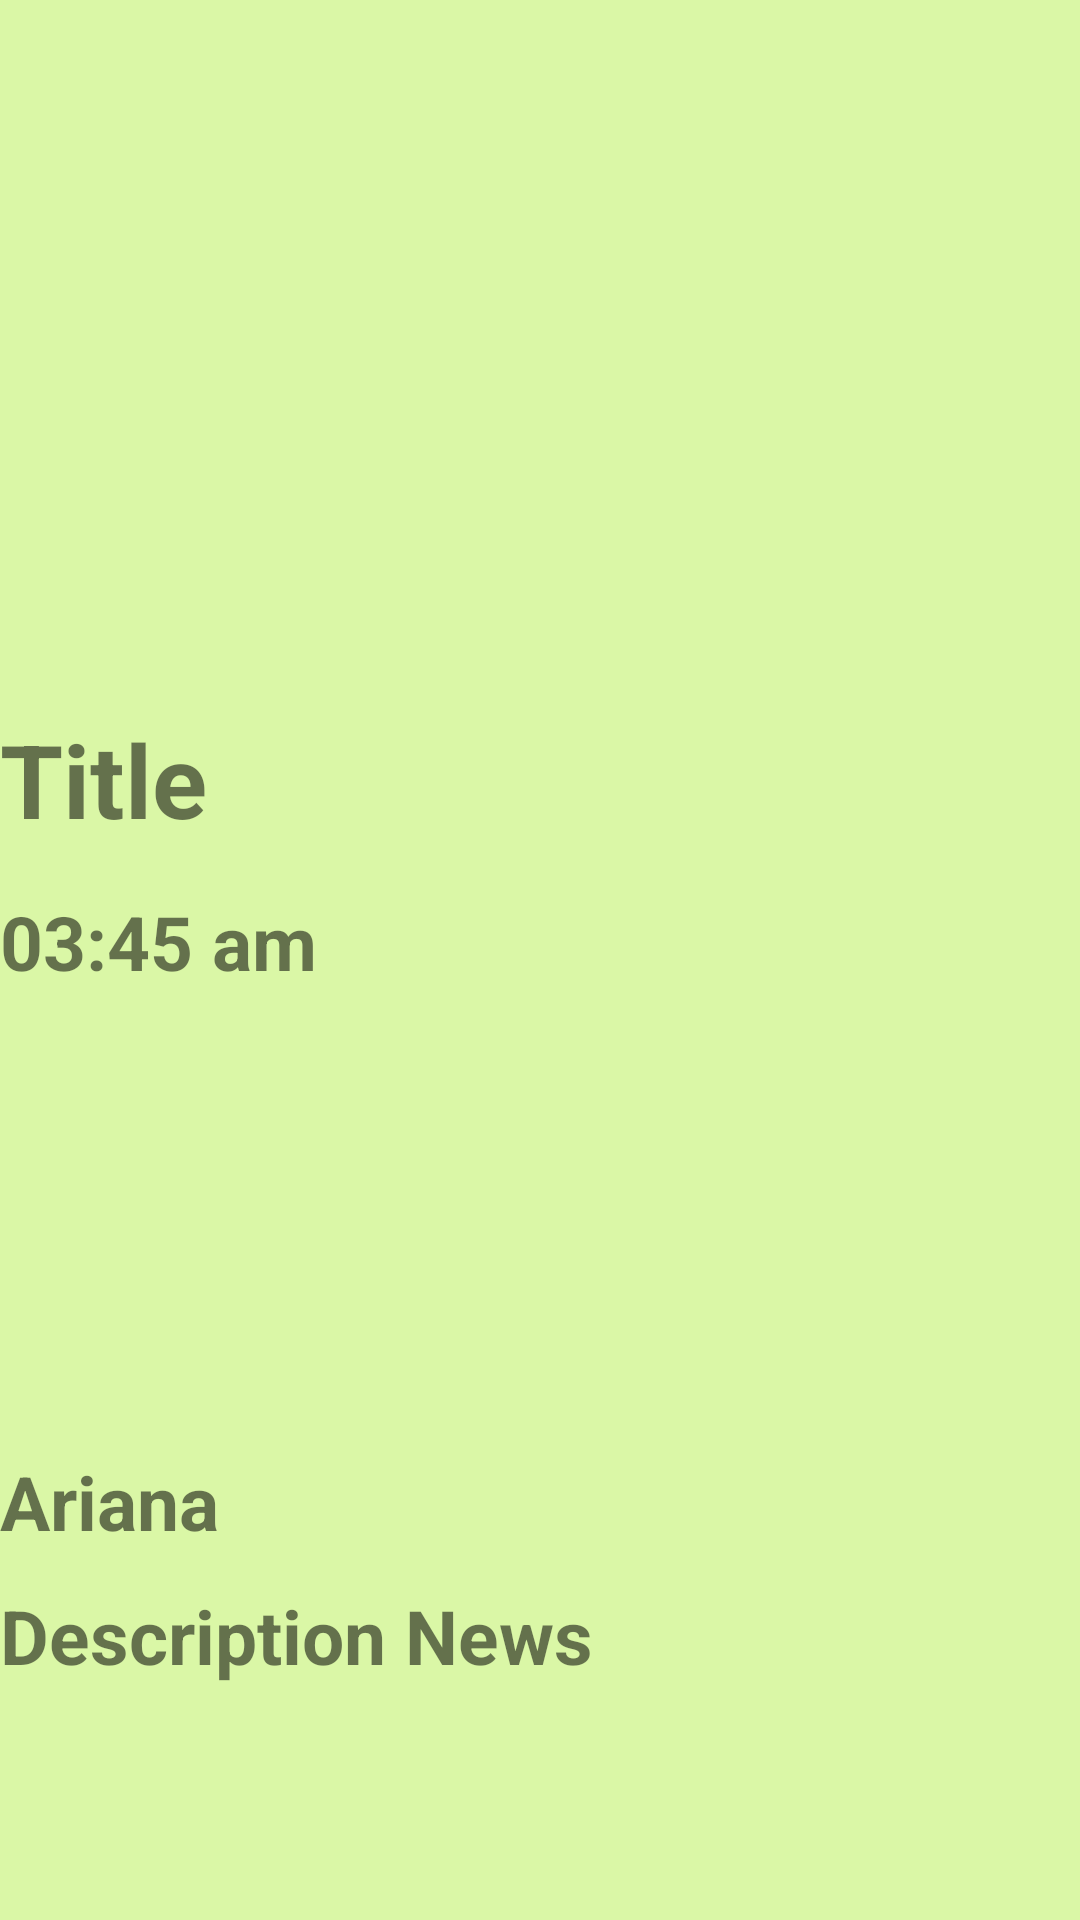

Here is an Android app screen rendered from its layout file. Give the layout XML and the strings, colors and styles it references.
<!-- AndroidManifest.xml: activity theme AppTheme.Details -->
<!-- res/layout/activity_details.xml -->
<?xml version="1.0" encoding="utf-8"?>
<LinearLayout xmlns:android="http://schemas.android.com/apk/res/android"
    android:orientation="vertical"
    android:layout_width="match_parent"
    android:layout_height="match_parent"
    android:background="@color/green"
    >

    <ImageView
        android:id="@+id/ImageEvent"
        android:layout_width="385dp"
        android:layout_height="237dp"
        android:src="@drawable/jabami"
        />

    <TextView
        android:id="@+id/title"
        android:layout_width="123dp"
        android:layout_height="38dp"

        android:text="Title News "

        android:textSize="34sp"
        android:textStyle="bold" />

    <TextView
        android:id="@+id/DateEvent"
        android:layout_width="wrap_content"
        android:layout_height="wrap_content"
        android:layout_marginTop="22dp"
        android:layout_marginBottom="21dp"

        android:text="03:45 am"

        android:textSize="25dp"
        android:textStyle="bold"

         />


    <TextView
        android:id="@+id/Adresse"
        android:layout_width="127dp"
        android:layout_height="wrap_content"
        android:layout_marginTop="132dp"

        android:text="Ariana"

        android:textSize="25dp"
        android:textStyle="bold" />

    <TextView
        android:id="@+id/descriptionEvent"
        android:layout_width="385dp"
        android:layout_height="113dp"
        android:layout_marginTop="11dp"

        android:text="Description News"

        android:textSize="25dp"
        android:textStyle="bold"
        />

    <ImageView
        android:id="@+id/back"
        android:layout_width="45dp"

        android:layout_height="47dp"
        android:layout_marginStart="4dp"
        android:onClick="backHome"
        android:src="@drawable/back"
        />


</LinearLayout>
<!-- resources referenced by this layout -->
<resources>
  <color name="green">#FFDAF7A6</color>
  <style name="AppTheme.Details" parent="Theme.AppCompat.Light.DarkActionBar">
          
      </style>
</resources>
